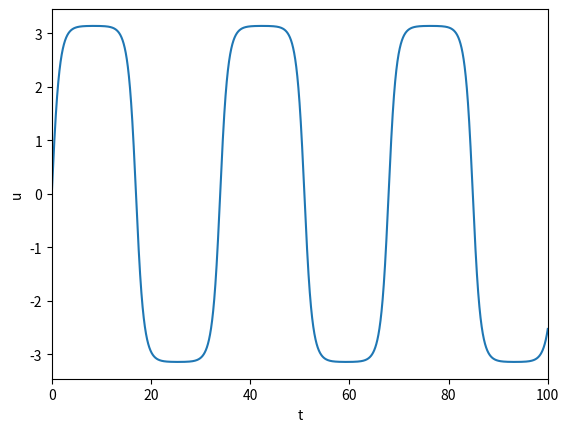

This figure's Python source:
import numpy as np
import matplotlib.pyplot as plt

# -------------------input section------------------------
# the total time to calculate and delta time
t_total = 100
dt = 0.001

# mass and length of the pendulum
mass = 1.0
length = 1.0
# gravitational acceleration
g = 1.0

# initial conditions
x_0 = 0.0
v_0 = 1.999999238456499
a_0 = 0.0

# threshold of newton raphson method
dx_threshold = 0.1**8

# ----------------------------------calculate section------------------------
print(f'The period linear pendulum：{(2*np.pi/np.sqrt(g/length)):_.4f}')

t = 0
u_list = [x_0]  # record u
t_list = [0]   # record t

x_t = x_0
v_t = v_0
a_t = a_0

z0 = 16 / dt**2 * mass * length**2
z1 = mass * g * length
z2 = mass * length**2
z3 = 8 / dt * mass * length**2
z4 = 9 / dt**2 * mass * length**2
z5 = 12 / dt**2 * mass * length**2
z6 = 3 / dt**2 * mass * length**2
z7 = 4 / dt * mass * length**2
z8 = 1 / dt * mass * length**2
while t < t_total:
    x_2t = x_t
    dx = 1.0
    while dx >= dx_threshold:  # first sub-step
        dx = -(z0*(x_2t-x_t)-z3*v_t-z2 * a_t + z1*np.sin(x_2t))/(z0+z1*np.cos(x_2t))  # newton-raphson method
        x_2t += dx
    v_2t = (x_2t-x_t)/(dt/4) - v_t
    dx = 1.0
    x_3t = x_2t
    while dx >= dx_threshold:  # second sub-step
        dx = -(z8*v_t - z7 * v_2t + z6*x_t - z5 * x_2t + z4 * x_3t+z1*np.sin(x_3t))/(z4 + z1*np.cos(x_3t))
        x_3t += dx
    v_3t = x_t/dt - x_2t * 4 / dt + x_3t * 3 / dt
    a_3t = v_t/dt - v_2t * 4 / dt + v_3t * 3 / dt
    x_t = x_3t
    v_t = v_3t
    a_t = a_3t
    t = np.round(t+dt, 5)
    u_list.append(x_3t)
    t_list.append(t)


#  -------------------------find local min/max points -----------------------
for i in range(1, len(t_list)-1):

    t_i = t_list[i]
    u_0 = u_list[i-1]
    u_1 = u_list[i]
    u_2 = u_list[i+1]
    if u_1 < u_0 and u_1 < u_2:
        print(t_i, u_1, 'local min')
    if u_1 > u_0 and u_1 > u_2:
        print(t_i, u_1, 'local max')

#  -----------------------plot figure------------------
plt.figure()
plt.plot(t_list, u_list)
plt.xlabel('t')
plt.ylabel('u')
plt.xlim(0, t_total)
plt.show()
